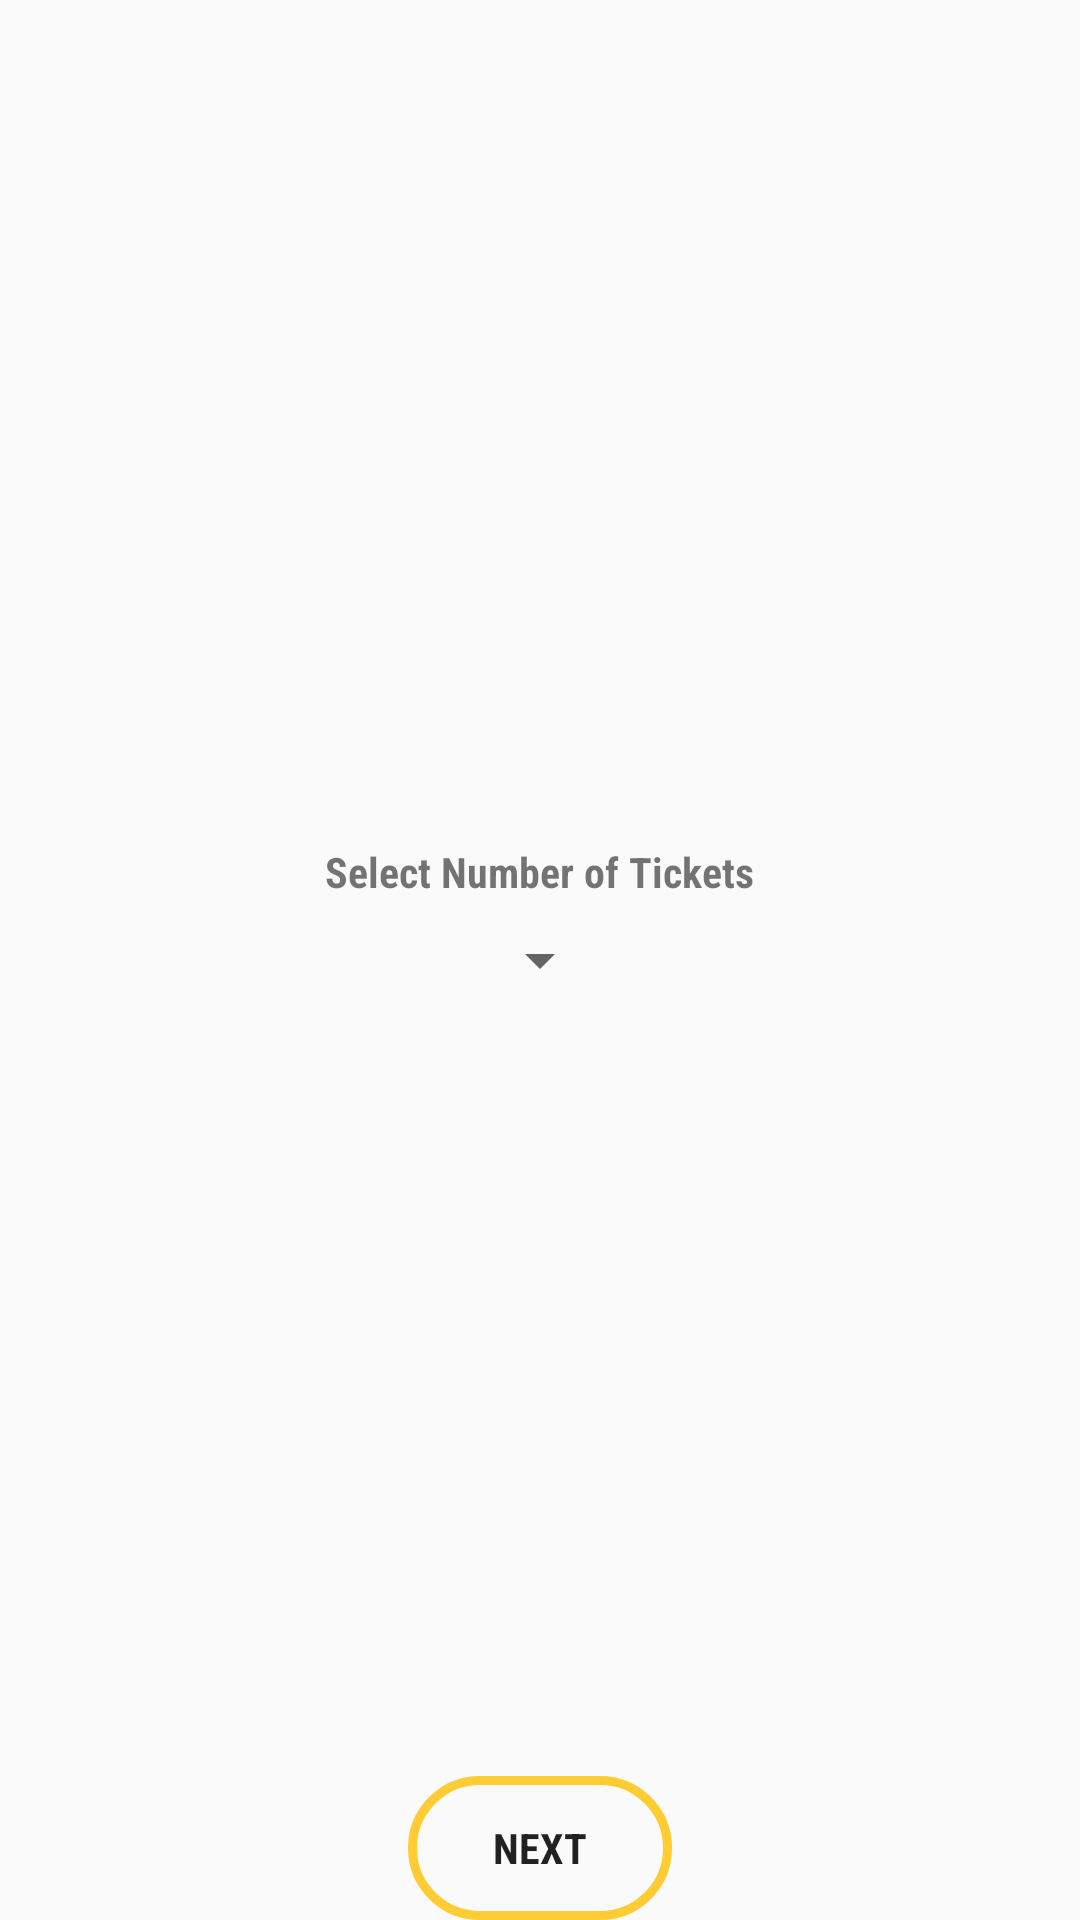

Here is an Android app screen rendered from its layout file. Give the layout XML and the strings, colors and styles it references.
<!-- AndroidManifest.xml: application theme AppTheme -->
<!-- res/layout/activity_3.xml -->
<?xml version="1.0" encoding="utf-8"?>
<RelativeLayout
    xmlns:android="http://schemas.android.com/apk/res/android"
    android:layout_width="match_parent"
    android:layout_height="match_parent"
    android:orientation="vertical"
    android:layout_margin="10dp">

    <TextView
        android:id="@+id/text_select"
        android:layout_above="@id/spinner"
        android:layout_width="wrap_content"
        android:layout_height="wrap_content"
        android:text="Select Number of Tickets"
        android:fontFamily="sans-serif-condensed"
        android:textStyle="bold"
        android:textSize="14sp"
        android:layout_centerHorizontal="true"
        />

    <Spinner
        android:id="@+id/spinner"
        android:layout_centerHorizontal="true"
        android:layout_width="wrap_content"
        android:layout_height="wrap_content"
        android:layout_marginTop="8dp"
        android:layout_centerInParent="true"
        android:layout_gravity="center_horizontal"
        android:textAlignment="center"
        android:dropDownWidth="100dp"
        />

    <Button
        android:id="@+id/next_activity"
        android:layout_width="wrap_content"
        android:layout_height="wrap_content"
        android:layout_alignParentBottom="true"
        android:layout_centerHorizontal="true"
        android:text="Next"
        android:fontFamily="sans-serif-condensed"
        android:textStyle="bold"
        android:paddingLeft="5dp"
        android:paddingRight="5dp"
        android:background="@drawable/button_style"
        android:onClick="nextActivity4"  />

</RelativeLayout>
<!-- resources referenced by this layout -->
<resources>
  <!-- drawable button_style (drawable) -->
  <?xml version="1.0" encoding="utf-8"?>
  <selector xmlns:android="http://schemas.android.com/apk/res/android">
      <item android:state_pressed="true" >
          <shape android:shape="rectangle"  >
              <corners android:radius="30dp" />
              <stroke android:width="3dp" android:color="@color/button_stroke" />
              <gradient android:angle="-90" android:startColor="@color/button_stroke" android:endColor="@color/button_fill"  />
          </shape>
      </item>
      <item android:state_focused="true">
          <shape android:shape="rectangle"  >
              <corners android:radius="30dp" />
              <stroke android:width="3dp" android:color="@color/button_stroke" />
              <solid android:color="@color/button_fill"/>
          </shape>
      </item>
      <item >
          <shape android:shape="rectangle"  >
              <corners android:radius="30dp" />
              <stroke android:width="3dp" android:color="@color/button_stroke" />
          </shape>
      </item>
  </selector>
  <style name="AppTheme" parent="Theme.AppCompat.Light.DarkActionBar">
          
          <item name="colorPrimary">@color/button_stroke</item>
          <item name="colorPrimaryDark">@color/button_fill</item>
          <item name="colorAccent">@color/button_stroke</item>
      </style>
  <color name="button_stroke">#ffcc33</color>
  <color name="button_fill">#ffbd33</color>
</resources>
